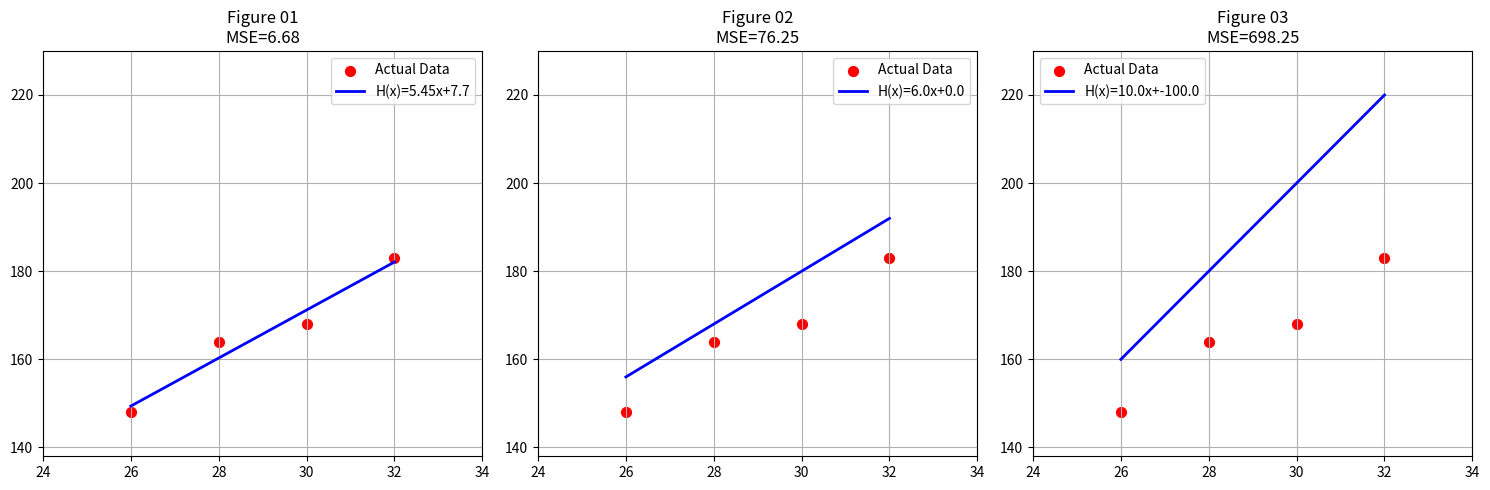

Reproduce this figure in Python. (Note: this script raises an exception after producing the figure.)
import numpy as np
import pandas as pd
import matplotlib.pyplot as plt

# 실제 데이터
x = np.array([26.0, 28.0, 30.0, 32.0])
y_actual = np.array([148, 164, 168, 183])

# (w, b)
params = [
    (5.45, 7.7),
    (6.00, 0.0),
    (10.0, -100.0)
]

fig, axes = plt.subplots(1, 3, figsize=(15, 5))

# MSE 결과 저장용
result_list = []

# 모든 예측값 계산
all_y = list(y_actual)

for w, b in params:
    y_pred = w * x + b
    all_y.extend(y_pred)

# 공통 y축 범위 계산
y_min = min(all_y) - 10
y_max = max(all_y) + 10

for idx, (ax, (w, b)) in enumerate(zip(axes, params), start=1):

    y_pred = w * x + b

    # MSE 계산
    mse = np.mean((y_actual - y_pred) ** 2)

    result_list.append({
        'Figure': idx,
        'Weight(w)': w,
        'Bias(b)': b,
        'MSE': round(mse, 2)
    })

    # 실제 데이터
    ax.scatter(
        x,
        y_actual,
        color='red',
        s=50,
        label='Actual Data'
    )

    # 가설 함수
    ax.plot(
        x,
        y_pred,
        color='blue',
        linewidth=2,
        label=f'H(x)={w}x+{b}'
    )

    ax.set_xlim(24, 34)
    ax.set_ylim(y_min, y_max)

    ax.set_title(f'Figure {idx:02d}\nMSE={mse:.2f}')
    ax.grid(True)
    ax.legend()

plt.tight_layout()
plt.savefig('../dataOut/which_graph_select.png')


summary_rows = []
detail_rows = []

for idx, (w, b) in enumerate(params, start=1):

    y_pred = w * x + b

    errors = y_actual - y_pred
    squared_errors = errors ** 2

    sse = np.sum(squared_errors)
    mse = np.mean(squared_errors)

    # 요약 정보
    summary_rows.append({
        'Figure': idx,
        'Weight(w)': w,
        'Bias(b)': b,
        'SSE': round(sse, 4),
        'MSE': round(mse, 4)
    })

    # 상세 계산 과정
    for xi, actual, pred, err, sq_err in zip(
            x,
            y_actual,
            y_pred,
            errors,
            squared_errors):

        detail_rows.append({
            'Figure': idx,
            'Weight(w)': w,
            'Bias(b)': b,
            'x': xi,
            'Actual(y)': round(actual, 4),
            'Prediction(y_hat)': round(pred, 4),
            'Error(y-y_hat)': round(err, 4),
            'Squared Error': round(sq_err, 4)
        })

# 요약 CSV
summary_df = pd.DataFrame(summary_rows)
summary_df.to_csv(
    '../dataOut/mse_summary.csv',
    index=False,
    encoding='utf-8-sig'
)

# 상세 CSV
detail_df = pd.DataFrame(detail_rows)
detail_df.to_csv(
    '../dataOut/mse_detail.csv',
    index=False,
    encoding='utf-8-sig'
)

print(summary_df)
print()
print(detail_df)
